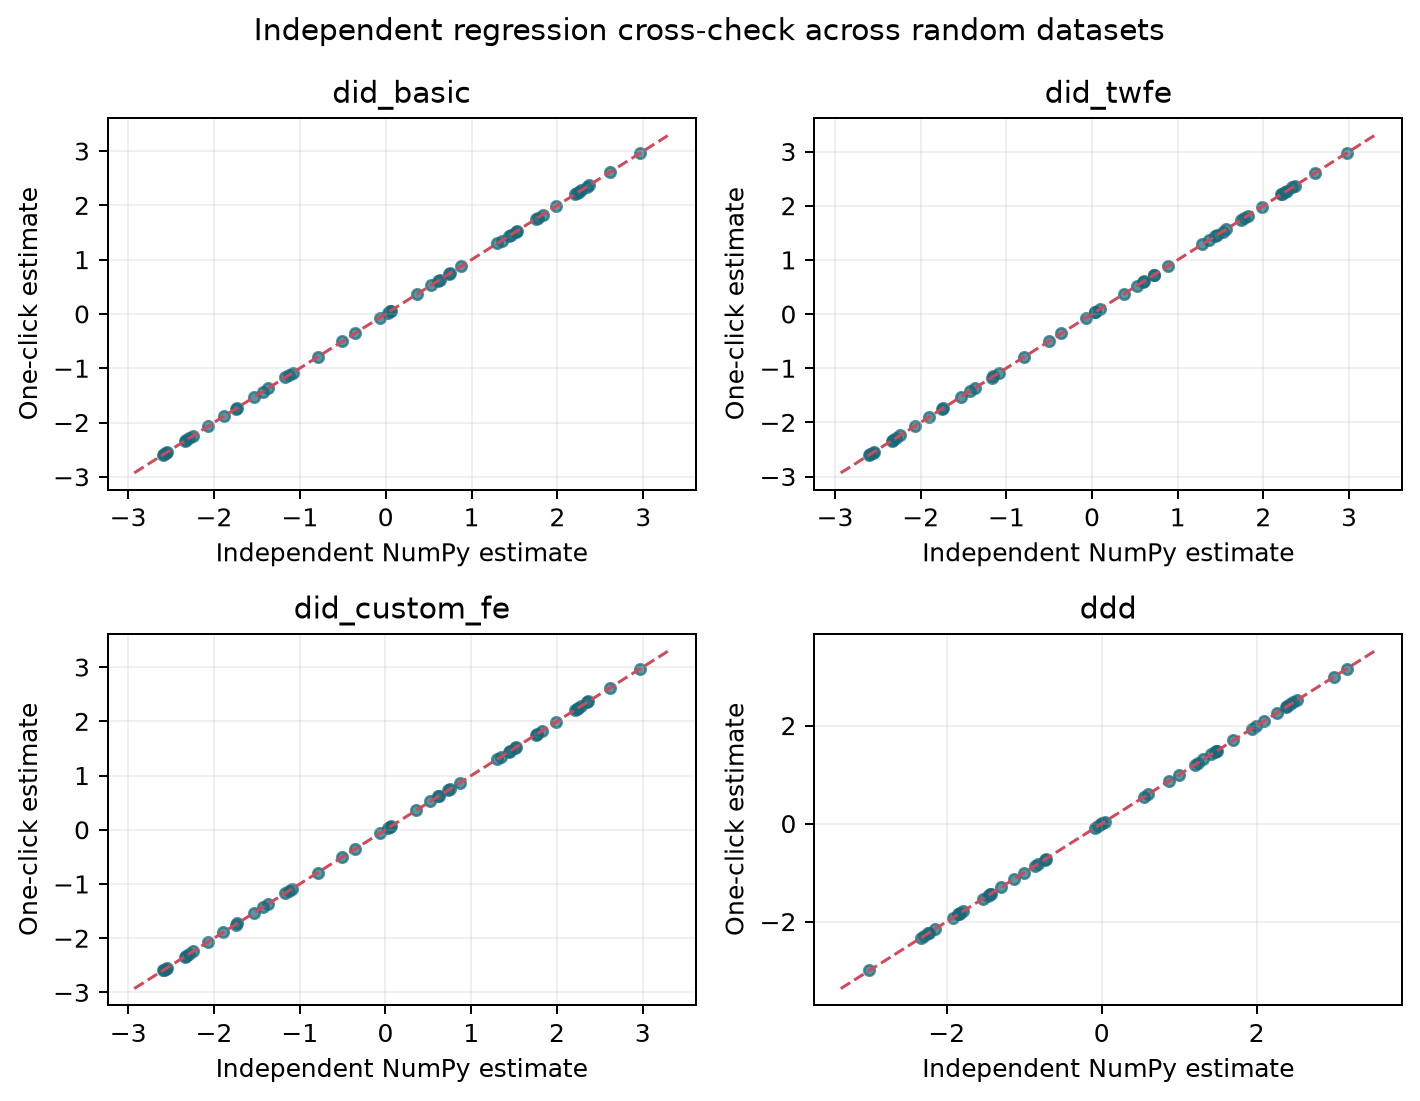

Data behind this chart, as committed beside it:
preset, seed, observations, true_effect, one_click_estimate, manual_estimate, estimate_abs_difference, one_click_std_error, manual_std_error, std_error_abs_difference, passed
did_basic, 0, 294, -0.7038, -1.126, -1.126, 0.0, 0.394, 0.394, 5.551115123125783e-17, True
did_basic, 1, 305, 1.415, 1.301, 1.301, 0.0, 0.3893, 0.3893, 0.0, True
did_basic, 2, 385, -2.264, -2.594, -2.594, 0.0, 0.3648, 0.3648, 0.0, True
did_basic, 3, 270, 0.7035, 0.7337, 0.7337, 0.0, 0.465, 0.465, 0.0, True
did_basic, 4, 345, -0.717, -0.7909, -0.7909, 0.0, 0.3618, 0.3618, 0.0, True
did_basic, 5, 306, 0.2342, 0.6081, 0.6081, 0.0, 0.3888, 0.3888, 0.0, True
did_basic, 6, 220, 1.557, 1.755, 1.755, 0.0, 0.4983, 0.4983, 0.0, True
did_basic, 7, 455, 0.469, 0.5265, 0.5265, 0.0, 0.3582, 0.3582, 0.0, True
did_basic, 8, 448, -0.667, -0.5047, -0.5047, 0.0, 0.3382, 0.3382, 5.551115123125783e-17, True
did_basic, 9, 322, -0.1727, -0.355, -0.355, 0.0, 0.411, 0.411, 0.0, True
did_basic, 10, 476, 1.275, 1.515, 1.515, 0.0, 0.331, 0.331, 0.0, True
did_basic, 11, 265, -1.416, -1.726, -1.726, 0.0, 0.5105, 0.5105, 0.0, True
did_basic, 12, 476, 0.2136, 0.02392, 0.02392, 0.0, 0.3449, 0.3449, 0.0, True
did_basic, 13, 427, -1.678, -1.884, -1.884, 0.0, 0.4102, 0.4102, 5.551115123125783e-17, True
did_basic, 14, 275, 1.562, 1.352, 1.352, 0.0, 0.5121, 0.5121, 0.0, True
did_basic, 15, 220, 2.006, 2.229, 2.229, 0.0, 0.4335, 0.4335, 0.0, True
did_basic, 16, 462, -1.213, -1.168, -1.168, 0.0, 0.3364, 0.3364, 0.0, True
did_basic, 17, 290, 0.2515, 0.3596, 0.3596, 0.0, 0.4397, 0.4397, 5.551115123125783e-17, True
did_basic, 18, 396, 2.195, 2.367, 2.367, 0.0, 0.3399, 0.3399, 0.0, True
did_basic, 19, 312, -2.115, -2.324, -2.324, 0.0, 0.3787, 0.3787, 5.551115123125783e-17, True
did_basic, 20, 325, 1.611, 1.439, 1.439, 0.0, 0.4066, 0.4066, 0.0, True
did_basic, 21, 312, -1.647, -1.538, -1.538, 0.0, 0.4658, 0.4658, 0.0, True
did_basic, 22, 441, 0.5915, 0.6273, 0.6273, 0.0, 0.3501, 0.3501, 0.0, True
did_basic, 23, 305, -2.43, -2.548, -2.548, 0.0, 0.4508, 0.4508, 5.551115123125783e-17, True
did_basic, 24, 348, -2.399, -2.334, -2.334, 0.0, 0.3731, 0.3731, 0.0, True
did_basic, 25, 427, 0.8997, 0.7468, 0.7468, 0.0, 0.3284, 0.3284, 0.0, True
did_basic, 26, 335, 2.589, 2.618, 2.618, 0.0, 0.3953, 0.3953, 0.0, True
did_basic, 27, 340, 0.2641, 0.06222, 0.06222, 0.0, 0.3578, 0.3578, 0.0, True
did_basic, 28, 265, 2.097, 2.343, 2.343, 0.0, 0.4691, 0.4691, 0.0, True
did_basic, 29, 350, 1.43, 1.458, 1.458, 0.0, 0.497, 0.497, 0.0, True
did_basic, 30, 270, -2.153, -2.068, -2.068, 0.0, 0.4422, 0.4422, 0.0, True
did_basic, 31, 345, 2.071, 2.276, 2.276, 0.0, 0.3975, 0.3975, 0.0, True
did_basic, 32, 270, 1.757, 1.528, 1.528, 0.0, 0.4335, 0.4335, 0.0, True
did_basic, 33, 275, -1.528, -1.079, -1.079, 0.0, 0.4357, 0.4357, 0.0, True
did_basic, 34, 355, -2.358, -2.586, -2.586, 0.0, 0.3538, 0.3538, 0.0, True
did_basic, 35, 295, -0.01043, -0.06835, -0.06835, 0.0, 0.4089, 0.4089, 0.0, True
did_basic, 36, 225, -2.437, -2.559, -2.559, 0.0, 0.4454, 0.4454, 0.0, True
did_basic, 37, 390, 1.326, 0.8784, 0.8784, 0.0, 0.3606, 0.3606, 0.0, True
did_basic, 38, 290, 2.767, 2.967, 2.967, 0.0, 0.3743, 0.3743, 5.551115123125783e-17, True
did_basic, 39, 469, -1.348, -1.37, -1.37, 0.0, 0.3228, 0.3228, 0.0, True
did_basic, 40, 385, 1.556, 1.774, 1.774, 0.0, 0.3709, 0.3709, 5.551115123125783e-17, True
did_basic, 41, 360, 1.954, 1.986, 1.986, 0.0, 0.361, 0.361, 0.0, True
did_basic, 42, 285, 2.291, 2.25, 2.25, 0.0, 0.5068, 0.5068, 0.0, True
did_basic, 43, 348, -1.959, -2.242, -2.242, 0.0, 0.3956, 0.3956, 0.0, True
did_basic, 44, 504, 1.887, 1.826, 1.826, 0.0, 0.3381, 0.3381, 0.0, True
did_basic, 45, 469, -2.114, -2.287, -2.287, 0.0, 0.3384, 0.3384, 0.0, True
did_basic, 46, 378, 0.119, 0.04554, 0.04554, 0.0, 0.3611, 0.3611, 0.0, True
did_basic, 47, 290, -1.651, -1.748, -1.748, 0.0, 0.4148, 0.4148, 0.0, True
did_basic, 48, 366, -1.682, -1.433, -1.433, 0.0, 0.4044, 0.4044, 0.0, True
did_basic, 49, 378, 2.367, 2.207, 2.207, 0.0, 0.3696, 0.3696, 0.0, True
did_twfe, 0, 294, -0.7038, -1.151, -1.151, 7.549516567451064e-15, 0.2569, 0.2569, 1.1102230246251565e-15, True
did_twfe, 1, 305, 1.415, 1.286, 1.286, 3.3306690738754696e-15, 0.275, 0.275, 1.887379141862766e-15, True
did_twfe, 2, 385, -2.264, -2.598, -2.598, 2.6645352591003757e-15, 0.2373, 0.2373, 4.163336342344337e-16, True
did_twfe, 3, 270, 0.7035, 0.7251, 0.7251, 3.1086244689504383e-15, 0.3103, 0.3103, 3.3306690738754696e-16, True
did_twfe, 4, 345, -0.717, -0.7918, -0.7918, 4.218847493575595e-15, 0.2803, 0.2803, 3.3306690738754696e-16, True
did_twfe, 5, 306, 0.2342, 0.5908, 0.5908, 3.9968028886505635e-15, 0.255, 0.255, 3.885780586188048e-16, True
did_twfe, 6, 220, 1.557, 1.742, 1.742, 8.881784197001252e-16, 0.3062, 0.3062, 1.1102230246251565e-16, True
did_twfe, 7, 455, 0.469, 0.5242, 0.5242, 1.021405182655144e-14, 0.2181, 0.2181, 2.1649348980190553e-15, True
did_twfe, 8, 448, -0.667, -0.507, -0.507, 1.887379141862766e-15, 0.2608, 0.2608, 9.992007221626409e-16, True
did_twfe, 9, 322, -0.1727, -0.3585, -0.3585, 2.609024107869118e-15, 0.2516, 0.2516, 2.4980018054066022e-15, True
... 140 more rows
